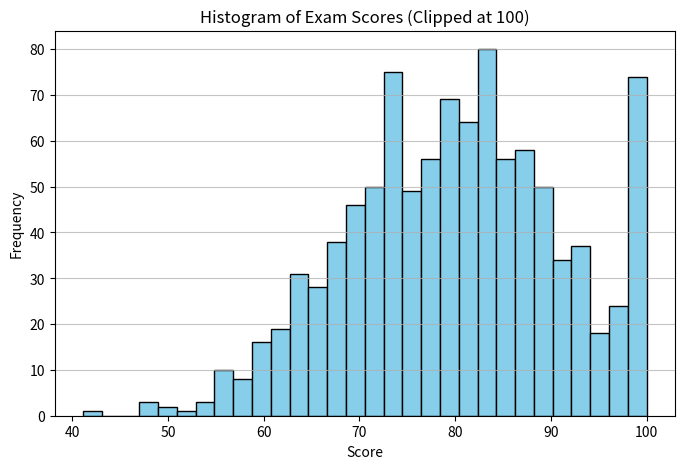

Python code for this plot:

import numpy as np
import matplotlib.pyplot as plt

# For reproducibility
np.random.seed(42)

# Generate a normal distribution around mean=80, sd=12
scores = np.random.normal(loc=80, scale=12, size=1000)

# Clip the upper tail at 100
scores_clipped = np.clip(scores, a_min=None, a_max=100)

# Compute mean and median after clipping
mean_score = np.mean(scores_clipped)
median_score = np.median(scores_clipped)

# Print to console (optional)
print("Mean (Clipped):", mean_score)
print("Median (Clipped):", median_score)

# Plot the histogram
plt.figure(figsize=(8, 5))
plt.hist(scores_clipped, bins=30, color='skyblue', edgecolor='black')
plt.title('Histogram of Exam Scores (Clipped at 100)')
plt.xlabel('Score')
plt.ylabel('Frequency')
plt.grid(axis='y', alpha=0.75)

# Save the figure
plt.savefig("Exam_Scores_Histogram.png", dpi=300, bbox_inches='tight')
plt.close()

#plt.show()
